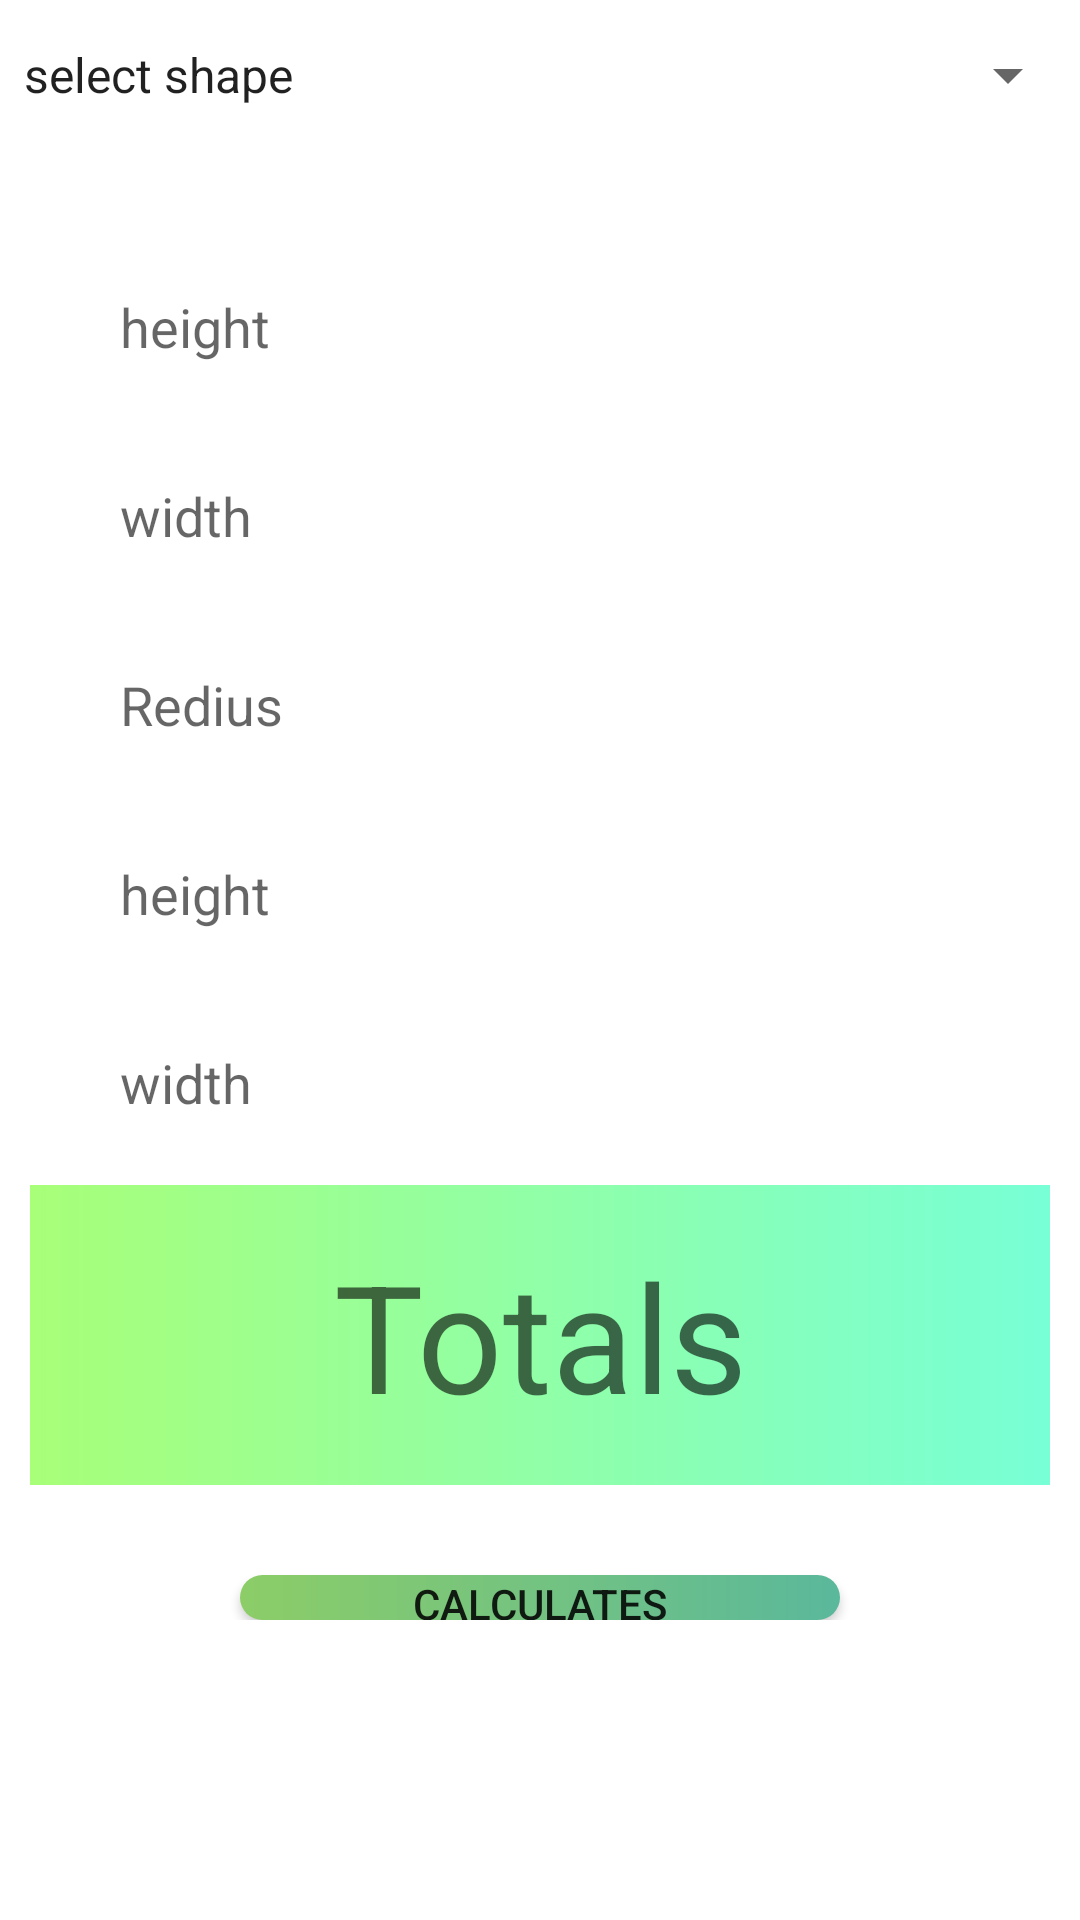

Android layout source for this screen:
<!-- AndroidManifest.xml: application theme Theme.FirstProject -->
<!-- res/layout/activity_engneer.xml -->
<?xml version="1.0" encoding="utf-8"?>
<LinearLayout
    xmlns:android="http://schemas.android.com/apk/res/android"
    xmlns:app="http://schemas.android.com/apk/res-auto"
    xmlns:tools="http://schemas.android.com/tools"
    android:layout_width="match_parent"
    android:layout_height="match_parent"
    android:background="@color/white"
    android:orientation="vertical"
    android:gravity="center"
    android:paddingBottom="100dp"
    >


    <Spinner
        android:id="@+id/shapes"
        android:layout_width="match_parent"
        android:layout_height="50dp"
android:entries="@array/shapes"
        android:layout_marginBottom="20dp"

        />
    <LinearLayout
        android:layout_width="wrap_content"
        android:layout_height="wrap_content"
        android:orientation="vertical"
        >

        <EditText

            android:id="@+id/h_req"
        style="@style/box_text_regster"
        android:hint="height"
            android:inputType="number"
        />

        <EditText
            android:id="@+id/w_req"
            style="@style/box_text_regster"
            android:hint="width"
            android:inputType="number"
            />

    </LinearLayout>

    <EditText
        android:id="@+id/r_circle"
        style="@style/box_text_regster"
        android:hint="Redius"
        android:inputType="number"
        />


    <LinearLayout
        android:layout_width="wrap_content"
        android:layout_height="wrap_content"
        android:orientation="vertical"
        android:inputType="number"
        >

        <EditText
            android:id="@+id/h_moth"
            style="@style/box_text_regster"
            android:hint="height"
            android:inputType="number"
            />

        <EditText
            android:id="@+id/w_moth"
            style="@style/box_text_regster"
            android:hint="width"
            android:inputType="number"
            /></LinearLayout>

    <TextView
        android:id="@+id/totals"
        android:layout_width="match_parent"
        android:layout_height="100dp"
        android:background="@drawable/border"
        android:layout_margin="10dp"
        android:gravity="center"
        android:hint="Totals"
        android:textSize="50dp"
        />

    <Button
        android:layout_marginTop="20dp"
        android:id="@+id/btn_calculates"
        android:layout_width="200dp"
        android:layout_height="wrap_content"

android:text="@string/calculates"
        android:background="@drawable/shadow_btn"

        />
</LinearLayout>
<!-- resources referenced by this layout -->
<resources>
  <string-array name="shapes">
  
          <item>select shape</item>
          <item>rectangle</item>
          <item>circle</item>
          <item>triangle</item>
      </string-array>
  <color name="white">#FFFFFFFF</color>
  <!-- drawable border (drawable) -->
  <?xml version="1.0" encoding="utf-8"?>
  <shape xmlns:android="http://schemas.android.com/apk/res/android">
      <solid android:color="@color/white" />
  
      <gradient
          android:endColor="#78ffd6"
          android:startColor="#a8ff78" />
  </shape>
  <!-- drawable shadow_btn (drawable) -->
  <?xml version="1.0" encoding="utf-8"?>
  <shape xmlns:android="http://schemas.android.com/apk/res/android"
      android:shape="rectangle">
      <solid android:color="@color/light_green" />
      <corners android:radius="30dp" />
  
      <gradient
          android:endColor="#5AB89B"
          android:startColor="#8CCD67" />
  </shape>
  <string name="calculates">calculates</string>
  <style name="box_text_regster">
          <item name="android:layout_width">300dp</item>
          <item name="android:layout_height">48dp</item>
          <item name="android:layout_marginTop">15dp</item>
          <item name="android:drawablePadding">10dp</item>
          <item name="android:paddingStart">10dp</item>
          <item name="android:paddingEnd">10dp</item>
          <item name="android:background">@drawable/shadow</item>
      </style>
  <style name="Theme.FirstProject" parent="Theme.AppCompat.Light.NoActionBar">
          
          <item name="colorPrimary">@color/purple_500</item>
          <item name="colorPrimaryDark">@color/purple_700</item>
          <item name="colorAccent">@color/teal_200</item>
          
      </style>
  <color name="light_green">#27C268</color>
  <!-- drawable shadow (drawable) -->
  <?xml version="1.0" encoding="utf-8"?>
  <selector xmlns:android="http://schemas.android.com/apk/res/android">
  
  
      <item android:state_enabled="true" android:state_focused="true">
          <shape android:shape="rectangle">
              <solid android:color="@color/white" />
              <corners android:radius="20dp" />
              <stroke android:width="1dp" android:color="#27C268" />
  
  
          </shape>
  
      </item>
  
      <item android:state_enabled="true">
          <shape android:shape="rectangle">
              <solid android:color="@color/white" />
              <corners android:radius="20dp" />
  
  
          </shape>
  
      </item>
  
  </selector>
  <color name="purple_500">#FF6200EE</color>
  <color name="purple_700">#FF3700B3</color>
  <color name="teal_200">#FF03DAC5</color>
</resources>
